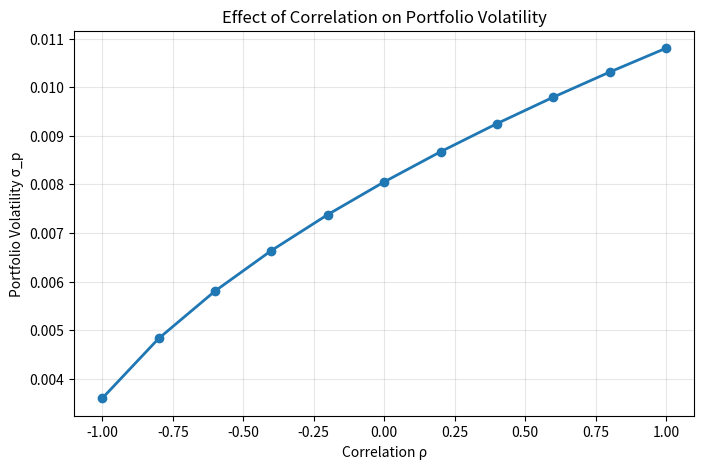

Here is the Python script that generated this plot:
import numpy as np
import matplotlib.pyplot as plt

def portfolio_sigma(sigma1, sigma2, w1, w2, rho):
    """Return portfolio volatility for given parameters."""
    # Formula: σ_p = sqrt(w1²σ1² + w2²σ2² + 2w1w2ρσ1σ2)
    sigma_p = np.sqrt((w1**2)*(sigma1**2) + (w2**2)*(sigma2**2) + 2*w1*w2*rho*sigma1*sigma2)
    return sigma_p

def main():
    w1, w2 = 0.6, 0.4
    sigma1, sigma2 = 0.012, 0.009

    # 1. Create correlation values from -1 to +1
    rhos = np.linspace(-1, 1, 11)

    # 2. Compute portfolio volatility for each rho
    sigmas = []
    for rho in rhos:
        sigma_p = portfolio_sigma(sigma1, sigma2, w1, w2, rho)
        sigmas.append(sigma_p)
        print(f"rho={rho:+.1f} → portfolio σ_p = {sigma_p:.5f}")

    # 3. Plot correlation vs portfolio volatility
    plt.figure(figsize=(8,5))
    plt.plot(rhos, sigmas, marker="o", linewidth=2)
    plt.title("Effect of Correlation on Portfolio Volatility")
    plt.xlabel("Correlation ρ")
    plt.ylabel("Portfolio Volatility σ_p")
    plt.grid(True, alpha=0.3)
    plt.show()

if __name__ == "__main__":
    main()